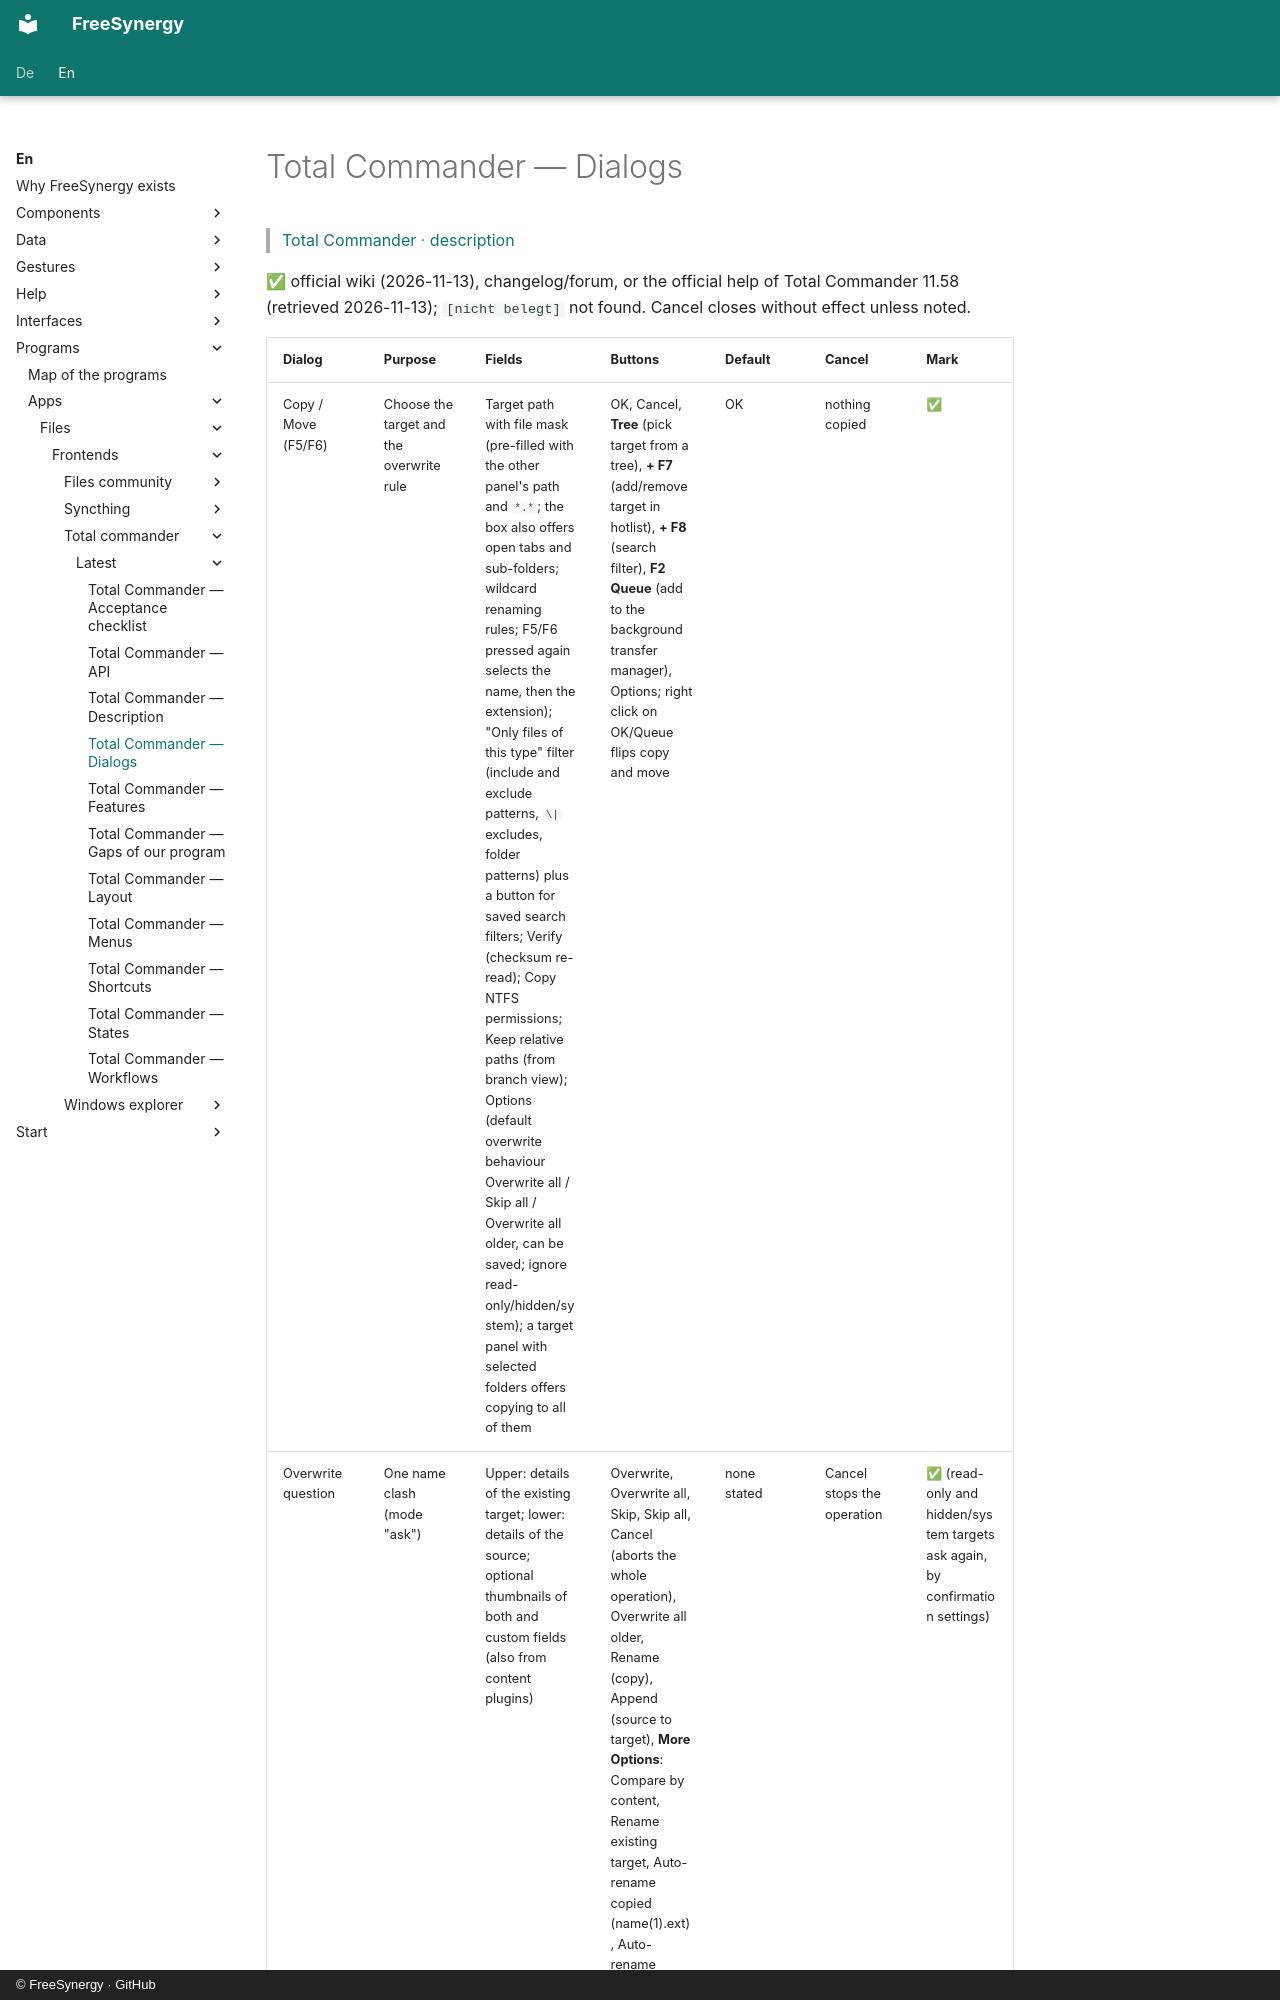

repository: FreeSynergy/fs-documentation · page: en/programs/apps/files/frontends/total-commander/latest/dialogs/index.html · generator: mkdocs · copyright: © FreeSynergy · GitHub

# Total Commander — Dialogs

> [Total Commander](../index.md) · [description](description.md)

✅ official wiki (2026-11-13), changelog/forum, or the official help of Total Commander 11.58 (retrieved 2026-11-13); `[nicht belegt]` not found. Cancel closes without effect unless noted.
